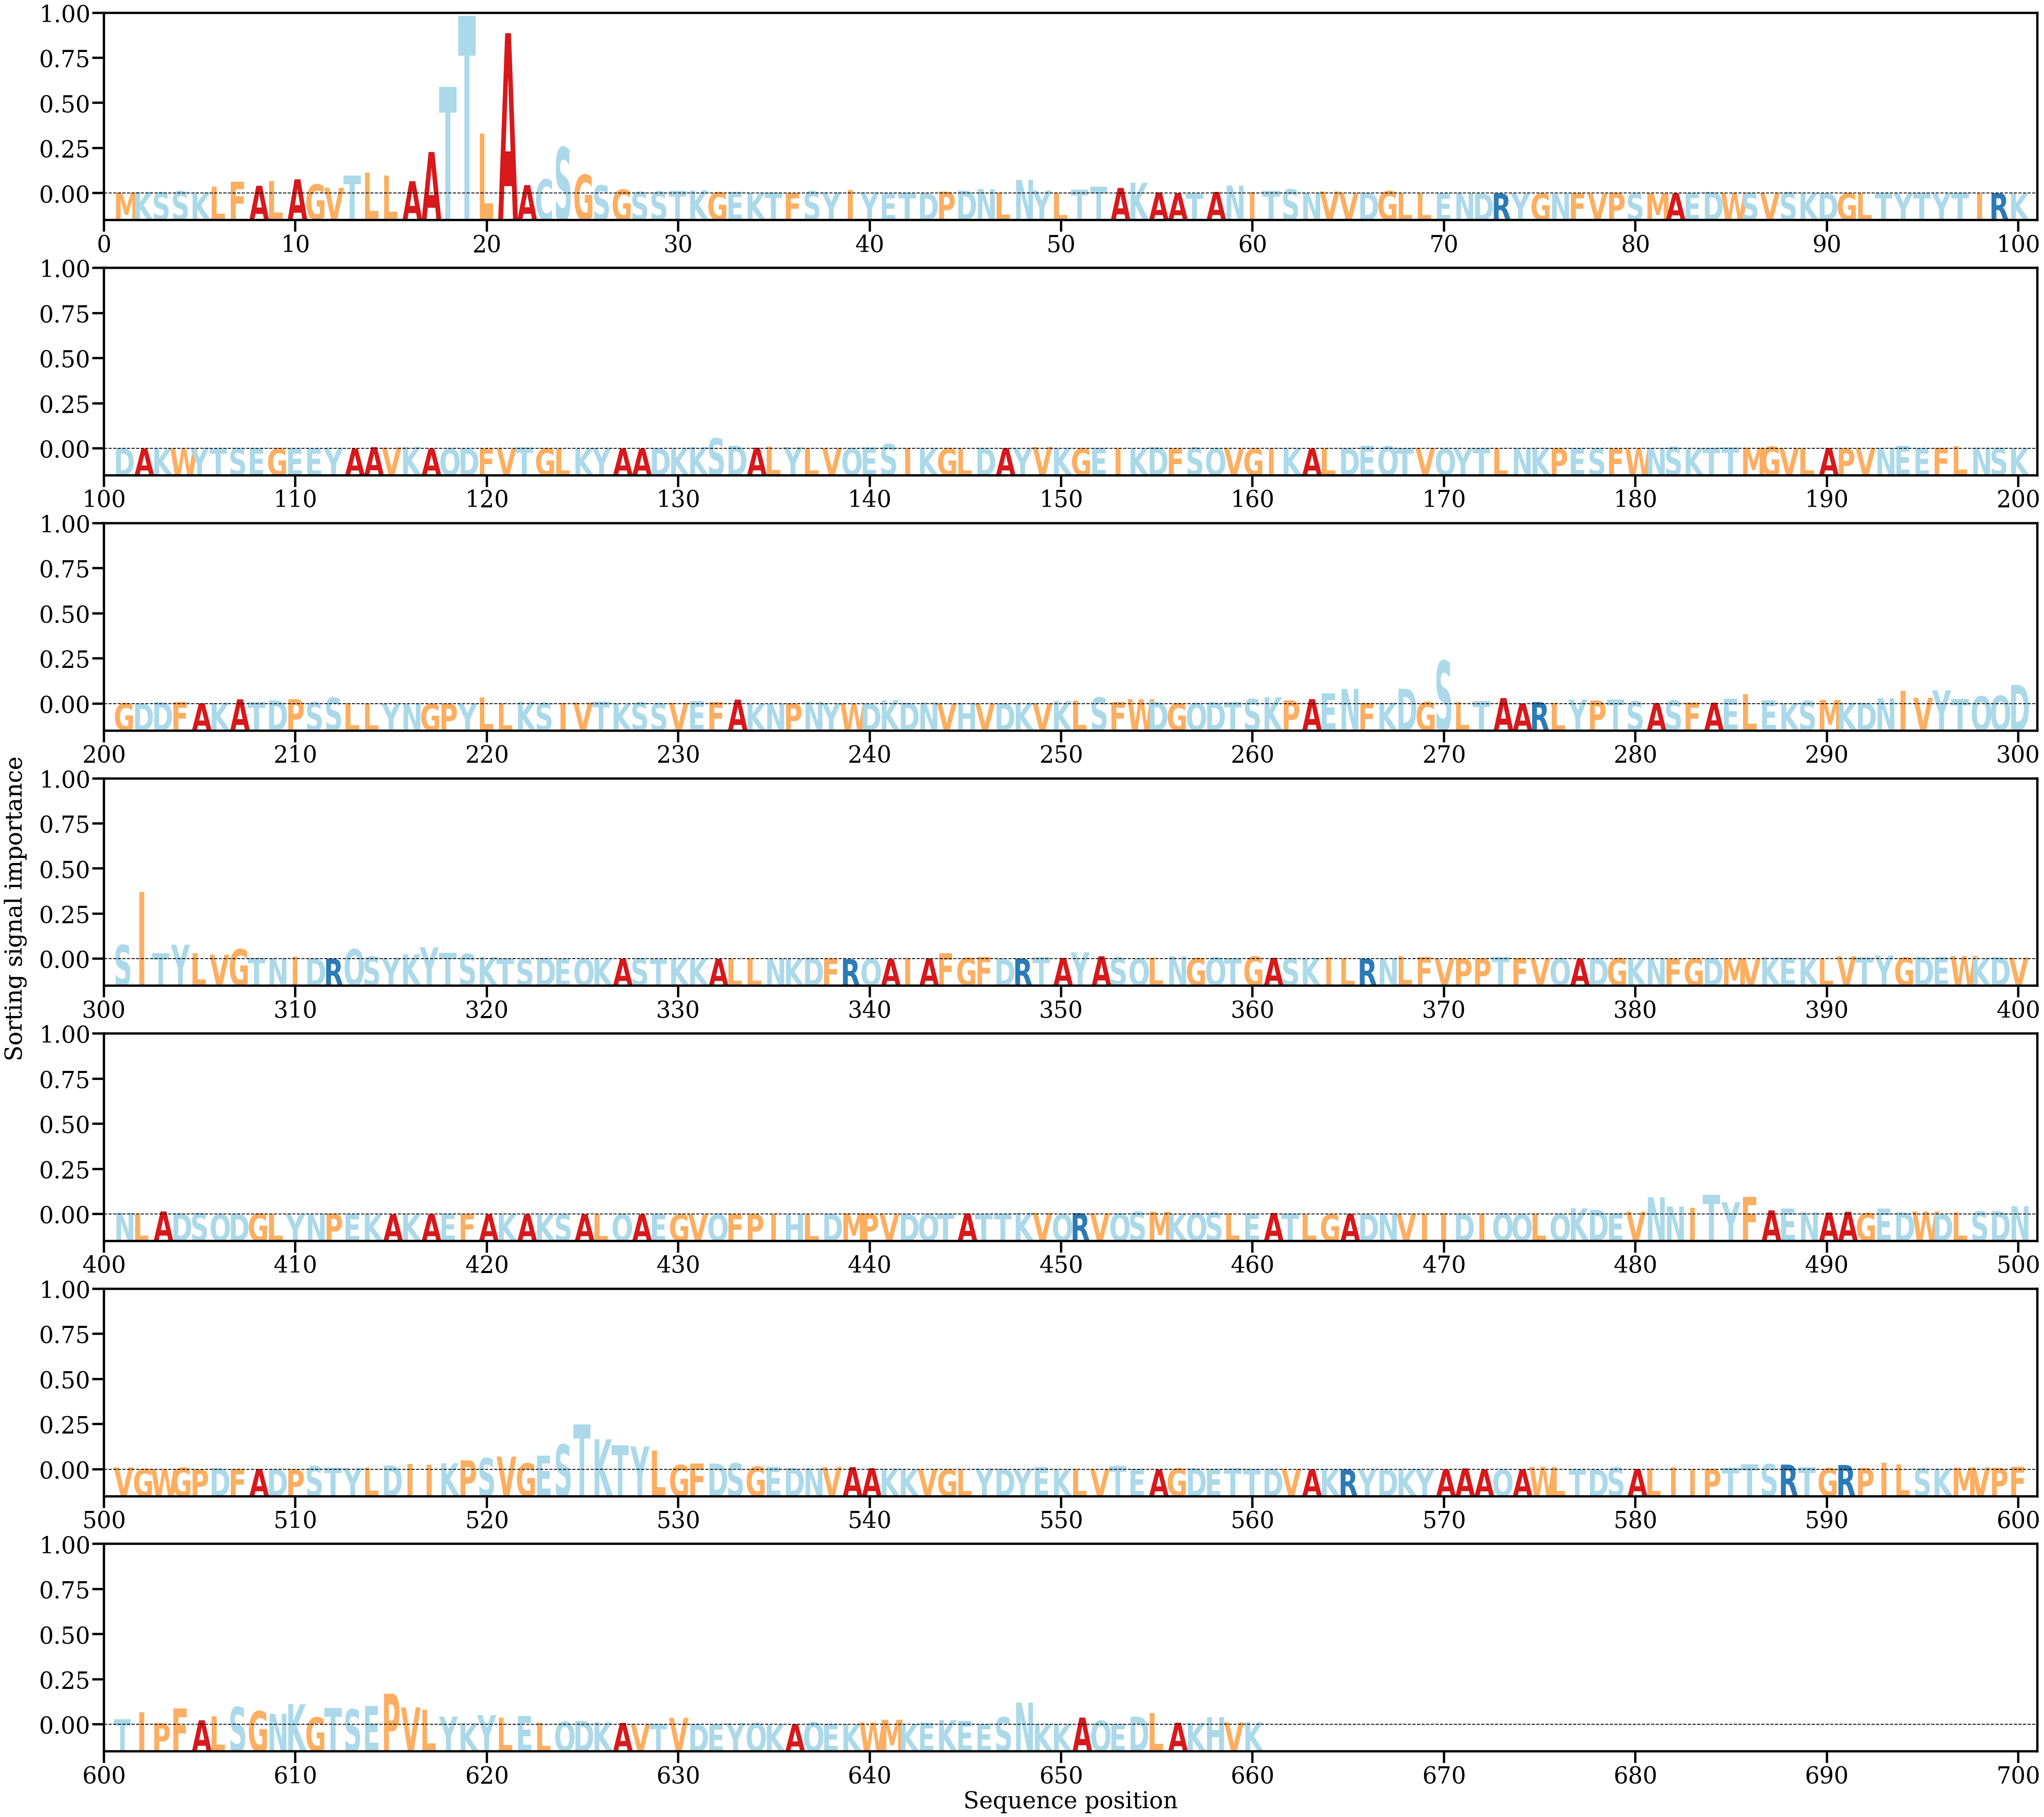

Values plotted in this chart, from the file beside it:
AA, Alpha
M, [0.00037014]
K, [0.00063555]
S, [0.00049096]
S, [0.00094038]
K, [0.00041452]
L, [0.00270465]
F, [0.00450744]
A, [0.0029909]
L, [0.00486742]
A, [0.00547799]
G, [0.00351059]
V, [0.00225933]
T, [0.00693405]
L, [0.00803639]
L, [0.00696087]
A, [0.00475538]
A, [0.01596409]
T, [0.0409903]
T, [0.06819282]
L, [0.02311347]
A, [0.061583]
A, [0.00326668]
C, [0.00547737]
S, [0.01774975]
G, [0.00725276]
S, [0.00316426]
G, [0.00151817]
S, [0.00073146]
S, [0.00087016]
T, [0.00104696]
K, [0.00121219]
G, [0.00053649]
E, [0.00071721]
K, [0.00026984]
T, [0.00038317]
F, [0.00027154]
S, [0.0009125]
Y, [0.00050421]
I, [0.00139396]
Y, [0.0004269]
E, [0.00014117]
T, [0.00026199]
D, [0.00010002]
P, [0.00075079]
D, [0.00112551]
N, [0.00172499]
L, [0.00044379]
N, [0.00521389]
Y, [0.00117221]
L, [0.00025864]
T, [0.00152415]
T, [0.00256509]
A, [0.00217206]
K, [0.00417402]
A, [0.00047877]
A, [0.00022878]
T, [8.074638e-05]
A, [0.00063844]
N, [0.0030566]
I, [0.00052056]
... 600 more rows
